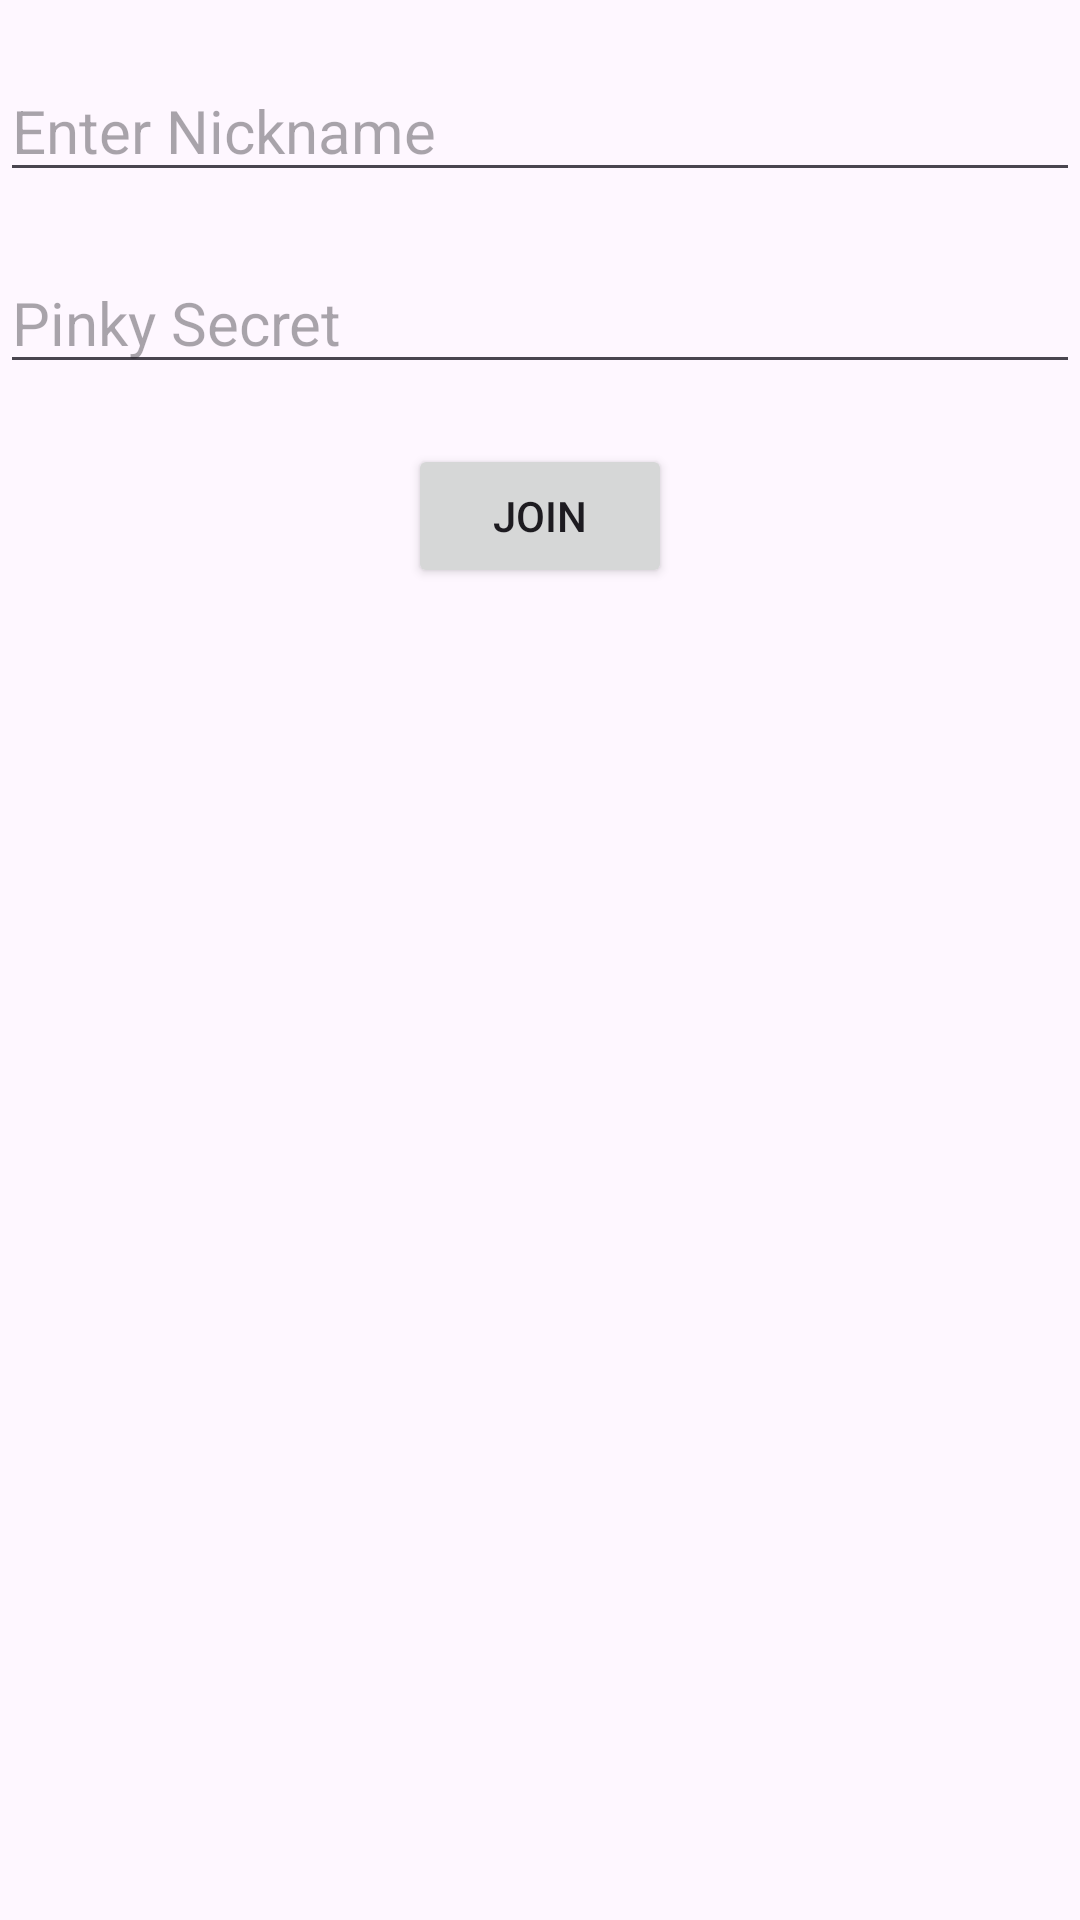

Write the Android layout XML for this screen, with the resource values it uses.
<!-- AndroidManifest.xml: application theme Theme.GOALS -->
<!-- res/layout/activity_main.xml -->
<?xml version="1.0" encoding="utf-8"?>
<androidx.constraintlayout.widget.ConstraintLayout xmlns:android="http://schemas.android.com/apk/res/android"
    xmlns:app="http://schemas.android.com/apk/res-auto"
    xmlns:tools="http://schemas.android.com/tools"
    android:layout_width="match_parent"
    android:layout_height="match_parent"
    tools:context=".MainActivity">

    <EditText
        android:id="@+id/Nickname"
        android:layout_marginTop="20dp"
        android:layout_width="match_parent"
        android:hint="Enter Nickname"
        android:layout_height="wrap_content"
        android:textSize="20dp"
        app:layout_constraintEnd_toEndOf="parent"
        app:layout_constraintStart_toStartOf="parent"
        app:layout_constraintTop_toTopOf="parent" />

    <EditText
        android:id="@+id/Secret"
        android:layout_marginTop="20dp"
        android:layout_width="match_parent"
        android:hint="Pinky Secret"
        android:layout_height="wrap_content"
        android:textSize="20dp"
        app:layout_constraintEnd_toEndOf="parent"
        app:layout_constraintStart_toStartOf="parent"
        app:layout_constraintTop_toBottomOf="@id/Nickname"/>

    <Button
        android:id="@+id/Join"
        android:layout_width="wrap_content"
        android:layout_height="wrap_content"
        android:text="Join"
        android:layout_marginTop="20dp"
        app:layout_constraintEnd_toEndOf="parent"
        app:layout_constraintStart_toStartOf="parent"
        app:layout_constraintTop_toBottomOf="@id/Secret" />


</androidx.constraintlayout.widget.ConstraintLayout>
<!-- resources referenced by this layout -->
<resources>
  <style name="Theme.GOALS" parent="Base.Theme.GOALS" />
  <style name="Base.Theme.GOALS" parent="Theme.Material3.DayNight.NoActionBar">
          
          
      </style>
</resources>
